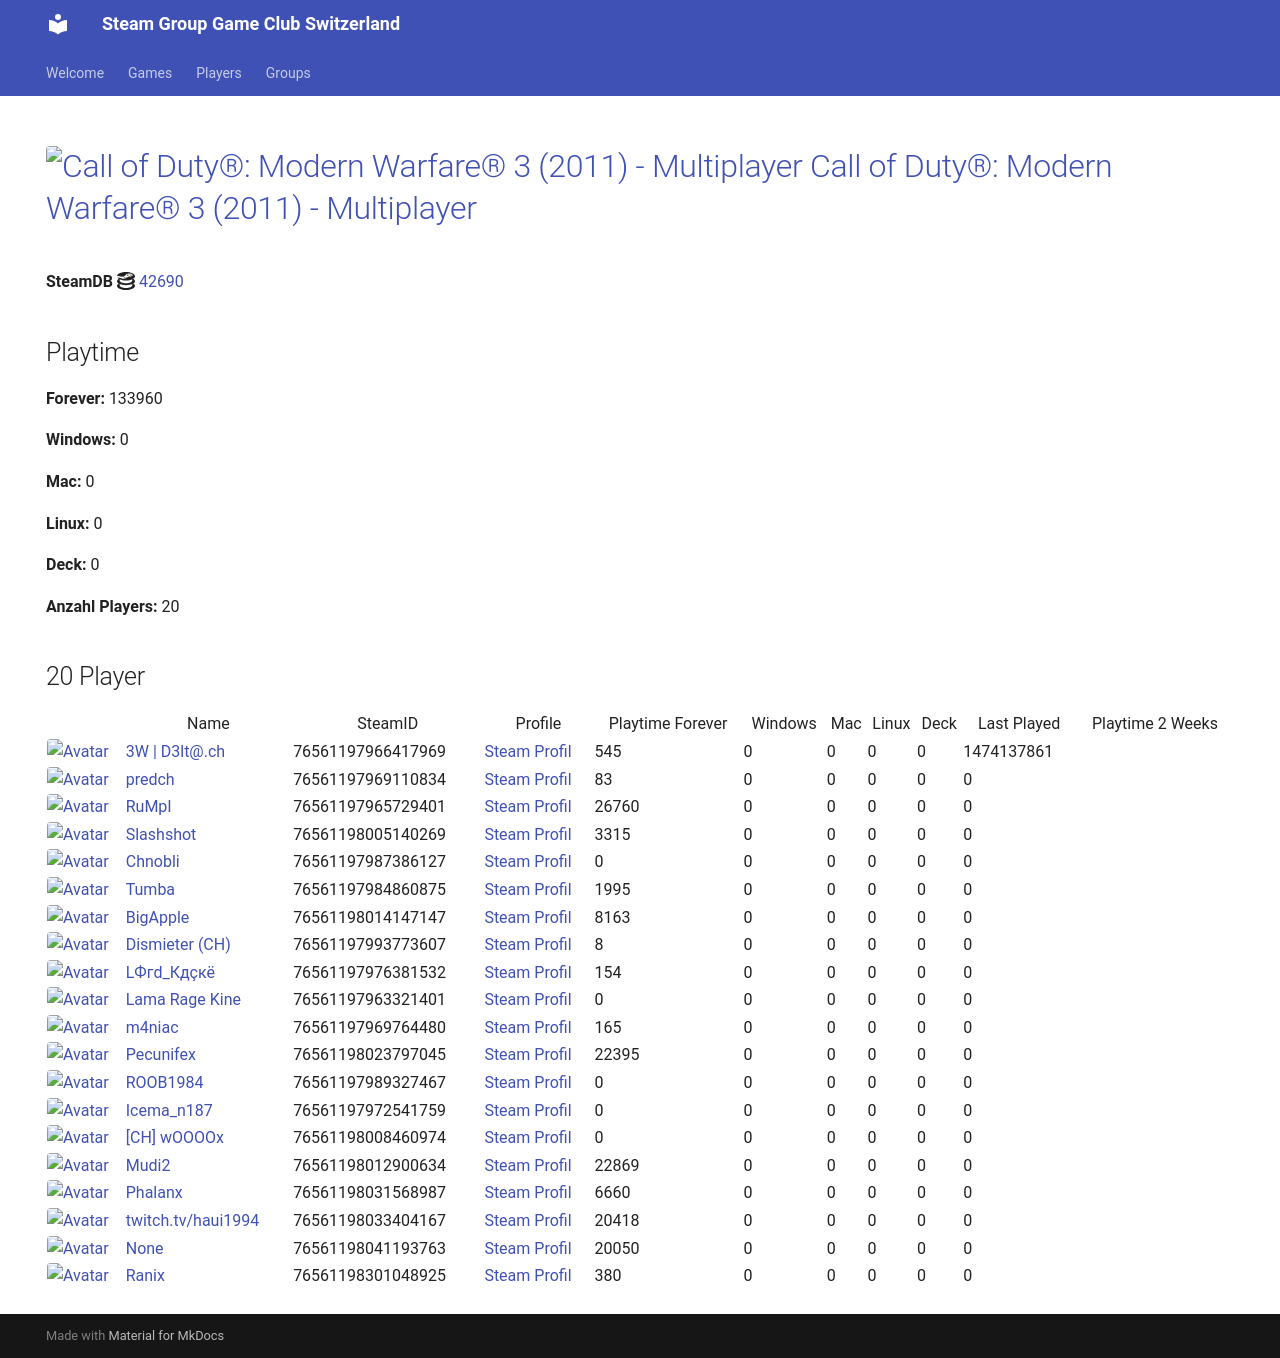

repository: Game-Club-Switzerland/steam.gameclub.ch · page: game/42690/index.html · generator: mkdocs

---
hide:
  - navigation
  - toc
---
# <a href="https://store.steampowered.com/app/42690"><img src="https://media.steampowered.com/steamcommunity/public/images/apps/42690/c3330a875925437d8216949b6571f6e941ba0679.jpg" alt="Call of Duty®: Modern Warfare® 3 (2011) - Multiplayer" style="width:32px;height:32px;border-radius:4px;" /> Call of Duty®: Modern Warfare® 3 (2011) - Multiplayer</a>

**SteamDB :simple-steamdb:** <a href="https://steamdb.info/app/42690">42690</a>

## Playtime

**Forever:** 188531

**Windows:** 0

**Mac:** 0

**Linux:** 0

**Deck:** 0

**Anzahl Players:** 25
## 25 Player

<table id="charts-table" class="display" style="width:100%">
            <thead>
                <tr>
                    <th></th>
                    <th>Name</th>
                    <th>SteamID</th>
                    <th>Profile</th>
                    <th>Playtime Forever</th>
                    <th>Windows</th>
                    <th>Mac</th>
                    <th>Linux</th>
                    <th>Deck</th>
                    <th>Last Played</th>
                    <th>Playtime 2 Weeks</th>
                </tr>
            </thead>
            <tbody>
        <tr>
<td><a href="/player/76561197966417969" target="_blank" title="3W | D3lt@.ch"><img src="https://avatars.steamstatic.com/363ea361fc7ff2a14a2a780a5e15e66cee03e434_full.jpg" alt="Avatar" style="width:48px;height:48px;border-radius:4px;"></a></td><td><a href="/player/76561197966417969" target="_blank" title="3W | D3lt@.ch">3W | D3lt@.ch</a></td><td>76561197966417969</td><td><a href="https://steamcommunity.com/id/3wd3lta/" target="_blank">Steam Profil</a></td><td>545</td><td>0</td><td>0</td><td>0</td><td>0</td><td>1474137861</td><td></td></tr>
<tr>
<td><a href="/player/76561197970585783" target="_blank" title="Jim doesn't feel like dancing."><img src="https://avatars.steamstatic.com/7815f1938354e9b2a63e079fd40874c826340230_full.jpg" alt="Avatar" style="width:48px;height:48px;border-radius:4px;"></a></td><td><a href="/player/76561197970585783" target="_blank" title="Jim doesn't feel like dancing.">Jim doesn't feel like dancing.</a></td><td>76561197970585783</td><td><a href="https://steamcommunity.com/profiles/76561197970585783/" target="_blank">Steam Profil</a></td><td>110</td><td>0</td><td>0</td><td>0</td><td>0</td><td>0</td><td></td></tr>
<tr>
<td><a href="/player/76561197969110834" target="_blank" title="predch"><img src="https://avatars.steamstatic.com/8dfe278c7493b6984540e57ecd57b791df13841e_full.jpg" alt="Avatar" style="width:48px;height:48px;border-radius:4px;"></a></td><td><a href="/player/76561197969110834" target="_blank" title="predch">predch</a></td><td>76561197969110834</td><td><a href="https://steamcommunity.com/profiles/76561197969110834/" target="_blank">Steam Profil</a></td><td>83</td><td>0</td><td>0</td><td>0</td><td>0</td><td>0</td><td></td></tr>
<tr>
<td><a href="/player/76561197965729401" target="_blank" title="RuMpI"><img src="https://avatars.steamstatic.com/3f006227f5d26fb37941b0a23adb7fafc72530ad_full.jpg" alt="Avatar" style="width:48px;height:48px;border-radius:4px;"></a></td><td><a href="/player/76561197965729401" target="_blank" title="RuMpI">RuMpI</a></td><td>76561197965729401</td><td><a href="https://steamcommunity.com/profiles/76561197965729401/" target="_blank">Steam Profil</a></td><td>26760</td><td>0</td><td>0</td><td>0</td><td>0</td><td>0</td><td></td></tr>
<tr>
<td><a href="/player/76561198005140269" target="_blank" title="Slashshot"><img src="https://avatars.steamstatic.com/dcd2136652dc32498f221d8262950cef8c08e38a_full.jpg" alt="Avatar" style="width:48px;height:48px;border-radius:4px;"></a></td><td><a href="/player/76561198005140269" target="_blank" title="Slashshot">Slashshot</a></td><td>76561198005140269</td><td><a href="https://steamcommunity.com/id/Slashshot93/" target="_blank">Steam Profil</a></td><td>3315</td><td>0</td><td>0</td><td>0</td><td>0</td><td>0</td><td></td></tr>
<tr>
<td><a href="/player/76561198014147147" target="_blank" title="BigApple"><img src="https://avatars.steamstatic.com/c2ccb85440535c4503bfd8bdbcf964d097f8dcd4_full.jpg" alt="Avatar" style="width:48px;height:48px;border-radius:4px;"></a></td><td><a href="/player/76561198014147147" target="_blank" title="BigApple">BigApple</a></td><td>76561198014147147</td><td><a href="https://steamcommunity.com/profiles/76561198014147147/" target="_blank">Steam Profil</a></td><td>8163</td><td>0</td><td>0</td><td>0</td><td>0</td><td>0</td><td></td></tr>
<tr>
<td><a href="/player/76561197987386127" target="_blank" title="Chnobli"><img src="https://avatars.steamstatic.com/3141d19096a1e3bfb9163590d1aee7a277a408ee_full.jpg" alt="Avatar" style="width:48px;height:48px;border-radius:4px;"></a></td><td><a href="/player/76561197987386127" target="_blank" title="Chnobli">Chnobli</a></td><td>76561197987386127</td><td><a href="https://steamcommunity.com/profiles/76561197987386127/" target="_blank">Steam Profil</a></td><td>0</td><td>0</td><td>0</td><td>0</td><td>0</td><td>0</td><td></td></tr>
<tr>
<td><a href="/player/76561197993773607" target="_blank" title="Dismieter (CH)"><img src="https://avatars.steamstatic.com/d83d70483792572cace3586b41ad5ed65779d2d6_full.jpg" alt="Avatar" style="width:48px;height:48px;border-radius:4px;"></a></td><td><a href="/player/76561197993773607" target="_blank" title="Dismieter (CH)">Dismieter (CH)</a></td><td>76561197993773607</td><td><a href="https://steamcommunity.com/profiles/76561197993773607/" target="_blank">Steam Profil</a></td><td>8</td><td>0</td><td>0</td><td>0</td><td>0</td><td>0</td><td></td></tr>
<tr>
<td><a href="/player/76561197976381532" target="_blank" title="LФгd_Кдçкё"><img src="https://avatars.steamstatic.com/c1032dc6a70680728c466c2b1b196558c5982713_full.jpg" alt="Avatar" style="width:48px;height:48px;border-radius:4px;"></a></td><td><a href="/player/76561197976381532" target="_blank" title="LФгd_Кдçкё">LФгd_Кдçкё</a></td><td>76561197976381532</td><td><a href="https://steamcommunity.com/id/D4nY_CH/" target="_blank">Steam Profil</a></td><td>154</td><td>0</td><td>0</td><td>0</td><td>0</td><td>0</td><td></td></tr>
<tr>
<td><a href="/player/76561197963321401" target="_blank" title="Lama Rage Kine"><img src="https://avatars.steamstatic.com/baf3f1e4fe88fff5f7b21b537acda40c52ec0d56_full.jpg" alt="Avatar" style="width:48px;height:48px;border-radius:4px;"></a></td><td><a href="/player/76561197963321401" target="_blank" title="Lama Rage Kine">Lama Rage Kine</a></td><td>76561197963321401</td><td><a href="https://steamcommunity.com/id/dakine85/" target="_blank">Steam Profil</a></td><td>0</td><td>0</td><td>0</td><td>0</td><td>0</td><td>0</td><td></td></tr>
<tr>
<td><a href="/player/76561197969764480" target="_blank" title="m4niac"><img src="https://avatars.steamstatic.com/7d4a07b7909b83ce6e61db85a98ab4e315c3e6b2_full.jpg" alt="Avatar" style="width:48px;height:48px;border-radius:4px;"></a></td><td><a href="/player/76561197969764480" target="_blank" title="m4niac">m4niac</a></td><td>76561197969764480</td><td><a href="https://steamcommunity.com/profiles/76561197969764480/" target="_blank">Steam Profil</a></td><td>165</td><td>0</td><td>0</td><td>0</td><td>0</td><td>0</td><td></td></tr>
<tr>
<td><a href="/player/76561197975971094" target="_blank" title="Marco-san"><img src="https://avatars.steamstatic.com/1549337b38219866faf5f61197e2302e5618ec0e_full.jpg" alt="Avatar" style="width:48px;height:48px;border-radius:4px;"></a></td><td><a href="/player/76561197975971094" target="_blank" title="Marco-san">Marco-san</a></td><td>76561197975971094</td><td><a href="https://steamcommunity.com/profiles/76561197975971094/" target="_blank">Steam Profil</a></td><td>0</td><td>0</td><td>0</td><td>0</td><td>0</td><td>0</td><td></td></tr>
<tr>
<td><a href="/player/76561198023797045" target="_blank" title="Pecunifex"><img src="https://avatars.steamstatic.com/e0d1bc9b6c9f8586c23338164259a9fa1567b842_full.jpg" alt="Avatar" style="width:48px;height:48px;border-radius:4px;"></a></td><td><a href="/player/76561198023797045" target="_blank" title="Pecunifex">Pecunifex</a></td><td>76561198023797045</td><td><a href="https://steamcommunity.com/id/Pecunifex/" target="_blank">Steam Profil</a></td><td>22395</td><td>0</td><td>0</td><td>0</td><td>0</td><td>0</td><td></td></tr>
<tr>
<td><a href="/player/76561197989327467" target="_blank" title="ROOB1984"><img src="https://avatars.steamstatic.com/f435dd79466196cdb7b9e6b507dcdfac7d39657e_full.jpg" alt="Avatar" style="width:48px;height:48px;border-radius:4px;"></a></td><td><a href="/player/76561197989327467" target="_blank" title="ROOB1984">ROOB1984</a></td><td>76561197989327467</td><td><a href="https://steamcommunity.com/profiles/76561197989327467/" target="_blank">Steam Profil</a></td><td>0</td><td>0</td><td>0</td><td>0</td><td>0</td><td>0</td><td></td></tr>
<tr>
<td><a href="/player/76561197984860875" target="_blank" title="Tumba"><img src="https://avatars.steamstatic.com/897c109fd930143c3d84e2bd02d85f804f7d89a1_full.jpg" alt="Avatar" style="width:48px;height:48px;border-radius:4px;"></a></td><td><a href="/player/76561197984860875" target="_blank" title="Tumba">Tumba</a></td><td>76561197984860875</td><td><a href="https://steamcommunity.com/profiles/76561197984860875/" target="_blank">Steam Profil</a></td><td>1995</td><td>0</td><td>0</td><td>0</td><td>0</td><td>0</td><td></td></tr>
<tr>
<td><a href="/player/76561198016103694" target="_blank" title="[+]Dragnforce ©"><img src="https://avatars.steamstatic.com/ec719d4ea83640827307ebd9848325256da2fe86_full.jpg" alt="Avatar" style="width:48px;height:48px;border-radius:4px;"></a></td><td><a href="/player/76561198016103694" target="_blank" title="[+]Dragnforce ©">[+]Dragnforce ©</a></td><td>76561198016103694</td><td><a href="https://steamcommunity.com/profiles/76561198016103694/" target="_blank">Steam Profil</a></td><td>41822</td><td>0</td><td>0</td><td>0</td><td>0</td><td>0</td><td></td></tr>
<tr>
<td><a href="/player/76561197972541759" target="_blank" title="Icema_n187"><img src="https://avatars.steamstatic.com/f6a0a4b66f705bdafa7a7842538f885b91103101_full.jpg" alt="Avatar" style="width:48px;height:48px;border-radius:4px;"></a></td><td><a href="/player/76561197972541759" target="_blank" title="Icema_n187">Icema_n187</a></td><td>76561197972541759</td><td><a href="https://steamcommunity.com/id/iceman187/" target="_blank">Steam Profil</a></td><td>0</td><td>0</td><td>0</td><td>0</td><td>0</td><td>0</td><td></td></tr>
<tr>
<td><a href="/player/76561198008460974" target="_blank" title="[CH] wOOOOx"><img src="https://avatars.steamstatic.com/63bfb68b2f8447915569c148441f4430019be790_full.jpg" alt="Avatar" style="width:48px;height:48px;border-radius:4px;"></a></td><td><a href="/player/76561198008460974" target="_blank" title="[CH] wOOOOx">[CH] wOOOOx</a></td><td>76561198008460974</td><td><a href="https://steamcommunity.com/id/argentavis-1/" target="_blank">Steam Profil</a></td><td>0</td><td>0</td><td>0</td><td>0</td><td>0</td><td>0</td><td></td></tr>
<tr>
<td><a href="/player/76561198012900634" target="_blank" title="Mudi2"><img src="https://avatars.steamstatic.com/1f669976d9bc2680ccad3a8869dd3108d7897818_full.jpg" alt="Avatar" style="width:48px;height:48px;border-radius:4px;"></a></td><td><a href="/player/76561198012900634" target="_blank" title="Mudi2">Mudi2</a></td><td>76561198012900634</td><td><a href="https://steamcommunity.com/profiles/76561198012900634/" target="_blank">Steam Profil</a></td><td>22869</td><td>0</td><td>0</td><td>0</td><td>0</td><td>0</td><td></td></tr>
<tr>
<td><a href="/player/76561198031568987" target="_blank" title="Phalanx"><img src="https://avatars.steamstatic.com/c1386d46ab8023a869a0dad9c7c10f126814af98_full.jpg" alt="Avatar" style="width:48px;height:48px;border-radius:4px;"></a></td><td><a href="/player/76561198031568987" target="_blank" title="Phalanx">Phalanx</a></td><td>76561198031568987</td><td><a href="https://steamcommunity.com/id/Stereoclip/" target="_blank">Steam Profil</a></td><td>6660</td><td>0</td><td>0</td><td>0</td><td>0</td><td>0</td><td></td></tr>
<tr>
<td><a href="/player/76561198033404167" target="_blank" title="twitch.tv/haui1994"><img src="https://avatars.steamstatic.com/b4674a1518d5bb211168457218e5fa0a19def9e6_full.jpg" alt="Avatar" style="width:48px;height:48px;border-radius:4px;"></a></td><td><a href="/player/76561198033404167" target="_blank" title="twitch.tv/haui1994">twitch.tv/haui1994</a></td><td>76561198033404167</td><td><a href="https://steamcommunity.com/profiles/76561198033404167/" target="_blank">Steam Profil</a></td><td>20418</td><td>0</td><td>0</td><td>0</td><td>0</td><td>0</td><td></td></tr>
<tr>
<td><a href="/player/76561198036373656" target="_blank" title="Fazzaplayer"><img src="https://avatars.steamstatic.com/380ec4b3e2badecfba62e7dfb642a19f47c78676_full.jpg" alt="Avatar" style="width:48px;height:48px;border-radius:4px;"></a></td><td><a href="/player/76561198036373656" target="_blank" title="Fazzaplayer">Fazzaplayer</a></td><td>76561198036373656</td><td><a href="https://steamcommunity.com/profiles/76561198036373656/" target="_blank">Steam Profil</a></td><td>10092</td><td>0</td><td>0</td><td>0</td><td>0</td><td>0</td><td></td></tr>
<tr>
<td><a href="/player/76561198041193763" target="_blank" title="187 | hodechrampf"><img src="https://avatars.steamstatic.com/7eb86a98d34da786dc134603a248c7169791a9fa_full.jpg" alt="Avatar" style="width:48px;height:48px;border-radius:4px;"></a></td><td><a href="/player/76561198041193763" target="_blank" title="187 | hodechrampf">187 | hodechrampf</a></td><td>76561198041193763</td><td><a href="https://steamcommunity.com/profiles/76561198041193763/" target="_blank">Steam Profil</a></td><td>20050</td><td>0</td><td>0</td><td>0</td><td>0</td><td>0</td><td></td></tr>
<tr>
<td><a href="/player/76561198057486067" target="_blank" title="Alt F4 Gamer"><img src="https://avatars.steamstatic.com/6ffd461a8b28bac7bb43f4eb20f209809f654ea8_full.jpg" alt="Avatar" style="width:48px;height:48px;border-radius:4px;"></a></td><td><a href="/player/76561198057486067" target="_blank" title="Alt F4 Gamer">Alt F4 Gamer</a></td><td>76561198057486067</td><td><a href="https://steamcommunity.com/id/ALT_F4_Gamer/" target="_blank">Steam Profil</a></td><td>2547</td><td>0</td><td>0</td><td>0</td><td>0</td><td>0</td><td></td></tr>
<tr>
<td><a href="/player/76561198301048925" target="_blank" title="Ranix"><img src="https://avatars.steamstatic.com/f48e9b8d8417021a0558ee2fba57f700d81b0967_full.jpg" alt="Avatar" style="width:48px;height:48px;border-radius:4px;"></a></td><td><a href="/player/76561198301048925" target="_blank" title="Ranix">Ranix</a></td><td>76561198301048925</td><td><a href="https://steamcommunity.com/profiles/76561198301048925/" target="_blank">Steam Profil</a></td><td>380</td><td>0</td><td>0</td><td>0</td><td>0</td><td>0</td><td></td></tr>
</tbody>
</table>
